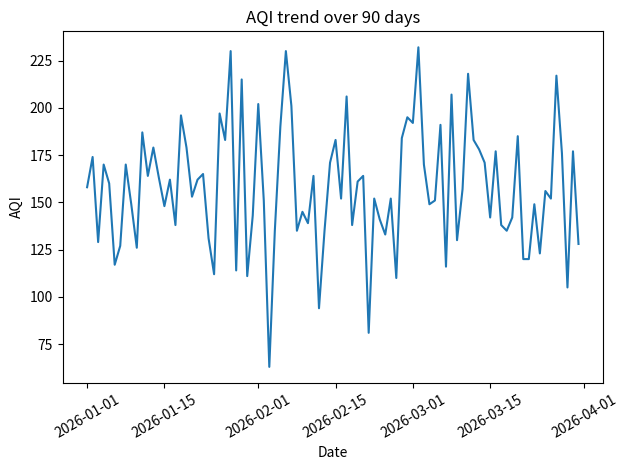
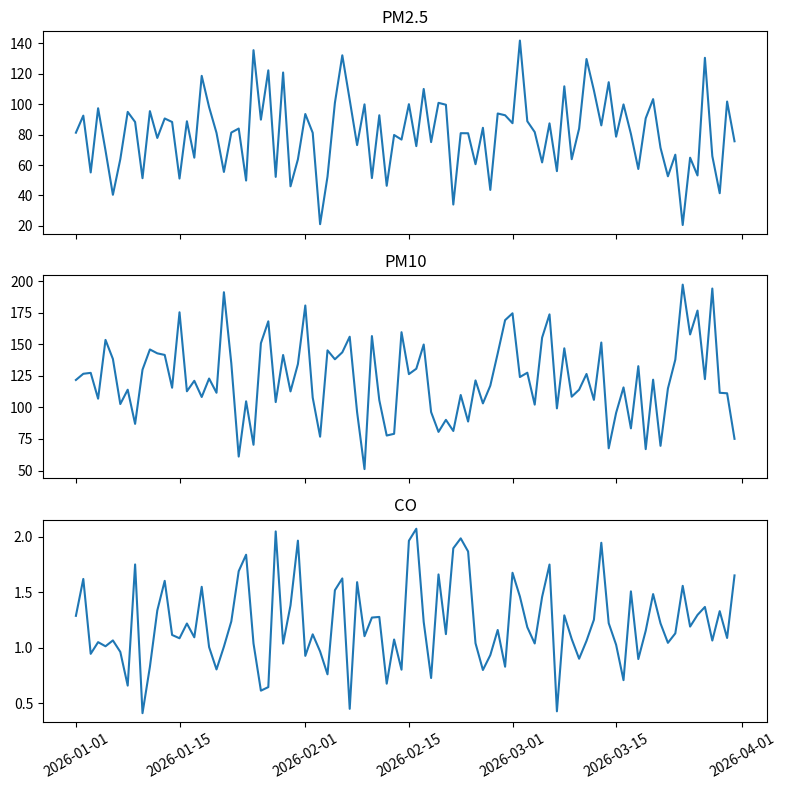
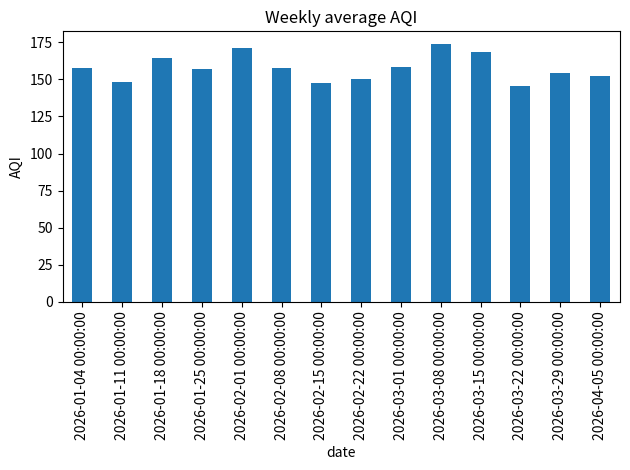
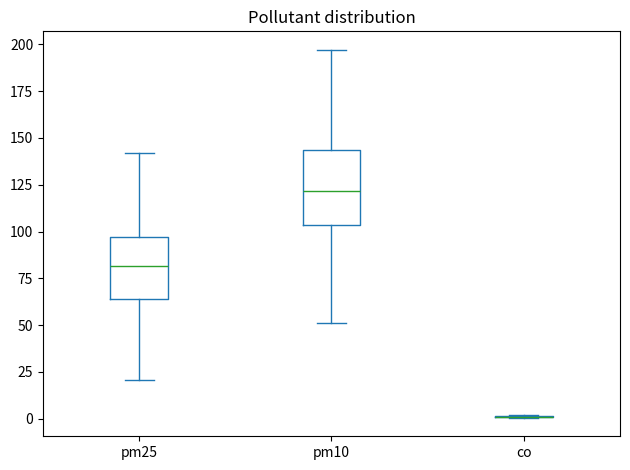
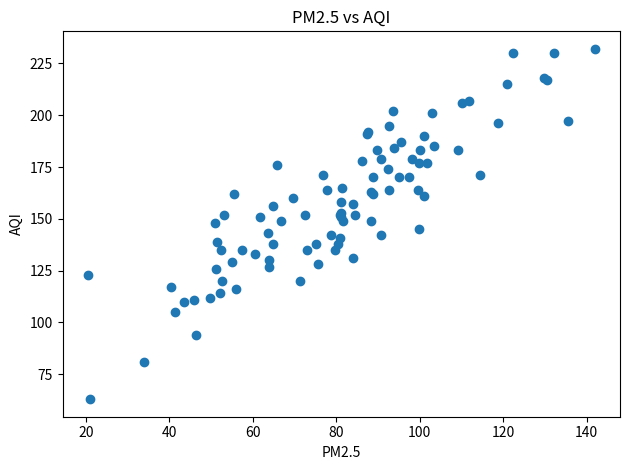

Python code for these plots, in order:
# A52 Dipanshu Ambilkar
import pandas as pd
import numpy as np
import matplotlib
matplotlib.use("Agg")
import matplotlib.pyplot as plt

np.random.seed(4)
dates = pd.date_range("2026-01-01", periods=90)
df = pd.DataFrame({
    "date": dates,
    "pm25": np.random.normal(80, 25, 90).clip(10, 200),
    "pm10": np.random.normal(120, 35, 90).clip(20, 300),
    "co": np.random.normal(1.2, 0.4, 90).clip(0.2, 3),
})
df["aqi"] = (df["pm25"] * 1.2 + df["pm10"] * 0.5).astype(int)
print(df.head())
print(df.describe())

plt.plot(df["date"], df["aqi"])
plt.title("AQI trend over 90 days")
plt.xlabel("Date")
plt.ylabel("AQI")
plt.xticks(rotation=30)
plt.tight_layout()
plt.savefig("aqi_trend.png")
plt.close()

fig, ax = plt.subplots(3, 1, figsize=(8, 8), sharex=True)
ax[0].plot(df["date"], df["pm25"])
ax[0].set_title("PM2.5")
ax[1].plot(df["date"], df["pm10"])
ax[1].set_title("PM10")
ax[2].plot(df["date"], df["co"])
ax[2].set_title("CO")
plt.xticks(rotation=30)
plt.tight_layout()
plt.savefig("pollutants.png")
plt.close()

df.set_index("date")["aqi"].resample("W").mean().plot(kind="bar")
plt.title("Weekly average AQI")
plt.ylabel("AQI")
plt.tight_layout()
plt.savefig("aqi_weekly.png")
plt.close()

df[["pm25", "pm10", "co"]].plot(kind="box")
plt.title("Pollutant distribution")
plt.tight_layout()
plt.savefig("aqi_box.png")
plt.close()

plt.scatter(df["pm25"], df["aqi"])
plt.title("PM2.5 vs AQI")
plt.xlabel("PM2.5")
plt.ylabel("AQI")
plt.tight_layout()
plt.savefig("aqi_scatter.png")
plt.close()
print("done")
